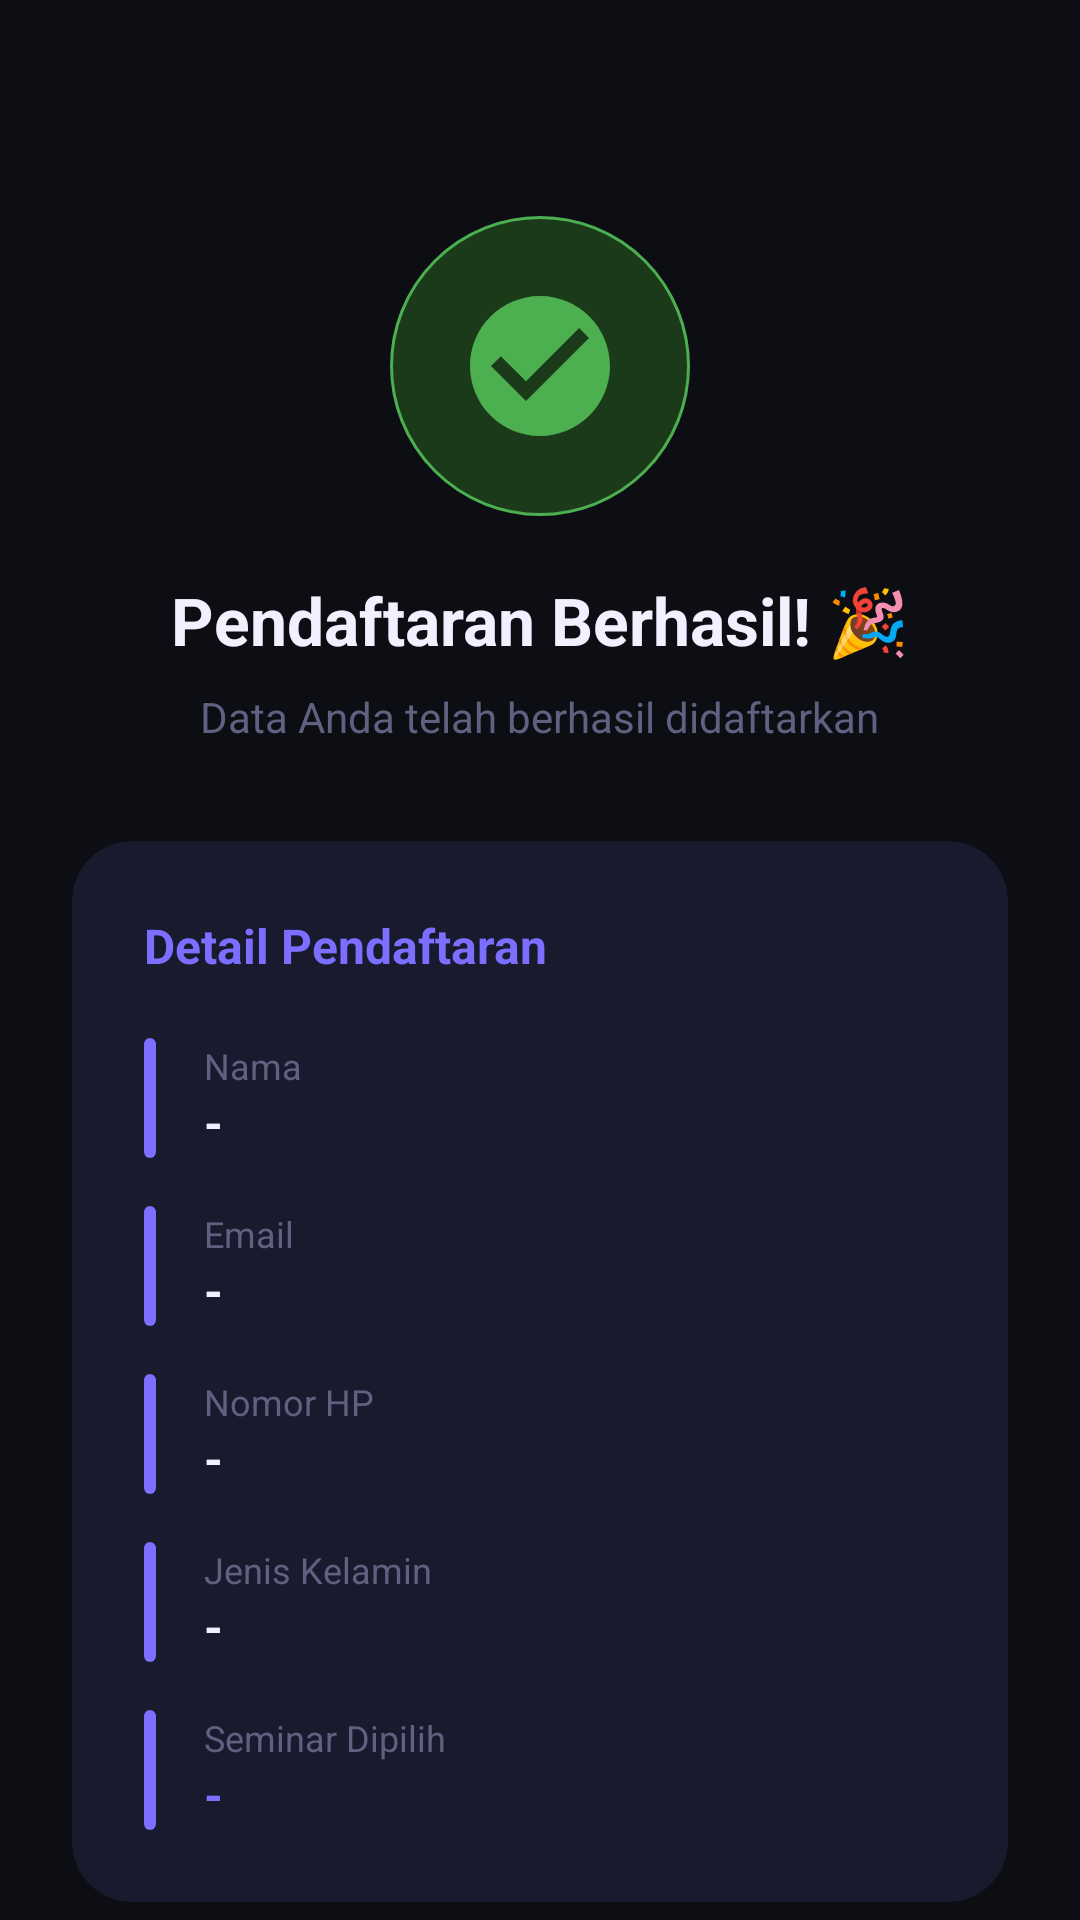

Layout XML and referenced resources for this Android screen:
<!-- AndroidManifest.xml: application theme Theme.NexusApp -->
<!-- res/layout/activity_hasil_pendaftaran.xml -->
<?xml version="1.0" encoding="utf-8"?>
<LinearLayout
    xmlns:android="http://schemas.android.com/apk/res/android"
    xmlns:app="http://schemas.android.com/apk/res-auto"
    android:layout_width="match_parent"
    android:layout_height="match_parent"
    android:orientation="vertical"
    android:background="@color/bg_dark">

    <androidx.core.widget.NestedScrollView
        android:layout_width="match_parent"
        android:layout_height="match_parent">

        <LinearLayout
            android:layout_width="match_parent"
            android:layout_height="wrap_content"
            android:orientation="vertical"
            android:padding="24dp"
            android:gravity="center_horizontal">

            <Space android:layout_width="0dp" android:layout_height="48dp"/>

            
            <FrameLayout
                android:layout_width="100dp"
                android:layout_height="100dp">
                <View
                    android:layout_width="100dp"
                    android:layout_height="100dp"
                    android:background="@drawable/circle_success_bg"/>
                <androidx.appcompat.widget.AppCompatImageView
                    android:layout_width="56dp"
                    android:layout_height="56dp"
                    android:layout_gravity="center"
                    android:src="@drawable/ic_check_circle"
                    app:tint="#4CAF50"/>
            </FrameLayout>

            <Space android:layout_width="0dp" android:layout_height="20dp"/>

            <TextView
                android:layout_width="wrap_content"
                android:layout_height="wrap_content"
                android:text="Pendaftaran Berhasil! 🎉"
                android:textColor="@color/text_primary"
                android:textSize="22sp"
                android:textStyle="bold"/>

            <TextView
                android:layout_width="wrap_content"
                android:layout_height="wrap_content"
                android:text="Data Anda telah berhasil didaftarkan"
                android:textColor="@color/text_muted"
                android:textSize="14sp"
                android:layout_marginTop="8dp"/>

            <Space android:layout_width="0dp" android:layout_height="32dp"/>

            
            <androidx.cardview.widget.CardView
                android:layout_width="match_parent"
                android:layout_height="wrap_content"
                app:cardBackgroundColor="#1A1A2E"
                app:cardCornerRadius="20dp"
                app:cardElevation="0dp">

                <LinearLayout
                    android:layout_width="match_parent"
                    android:layout_height="wrap_content"
                    android:orientation="vertical"
                    android:padding="24dp">

                    <TextView
                        android:layout_width="wrap_content"
                        android:layout_height="wrap_content"
                        android:text="Detail Pendaftaran"
                        android:textColor="@color/accent_primary"
                        android:textSize="16sp"
                        android:textStyle="bold"
                        android:layout_marginBottom="20dp"/>

                    
                    <LinearLayout android:layout_width="match_parent" android:layout_height="wrap_content" android:orientation="horizontal" android:layout_marginBottom="16dp" android:gravity="center_vertical">
                        <View android:layout_width="4dp" android:layout_height="40dp" android:background="@drawable/divider_accent" android:layout_marginEnd="16dp"/>
                        <LinearLayout android:layout_width="0dp" android:layout_height="wrap_content" android:layout_weight="1" android:orientation="vertical">
                            <TextView android:layout_width="wrap_content" android:layout_height="wrap_content" android:text="Nama" android:textColor="@color/text_muted" android:textSize="12sp"/>
                            <TextView android:id="@+id/tvNamaHasil" android:layout_width="wrap_content" android:layout_height="wrap_content" android:text="-" android:textColor="@color/text_primary" android:textSize="16sp" android:textStyle="bold"/>
                        </LinearLayout>
                    </LinearLayout>

                    
                    <LinearLayout android:layout_width="match_parent" android:layout_height="wrap_content" android:orientation="horizontal" android:layout_marginBottom="16dp" android:gravity="center_vertical">
                        <View android:layout_width="4dp" android:layout_height="40dp" android:background="@drawable/divider_accent" android:layout_marginEnd="16dp"/>
                        <LinearLayout android:layout_width="0dp" android:layout_height="wrap_content" android:layout_weight="1" android:orientation="vertical">
                            <TextView android:layout_width="wrap_content" android:layout_height="wrap_content" android:text="Email" android:textColor="@color/text_muted" android:textSize="12sp"/>
                            <TextView android:id="@+id/tvEmailHasil" android:layout_width="wrap_content" android:layout_height="wrap_content" android:text="-" android:textColor="@color/text_primary" android:textSize="16sp" android:textStyle="bold"/>
                        </LinearLayout>
                    </LinearLayout>

                    
                    <LinearLayout android:layout_width="match_parent" android:layout_height="wrap_content" android:orientation="horizontal" android:layout_marginBottom="16dp" android:gravity="center_vertical">
                        <View android:layout_width="4dp" android:layout_height="40dp" android:background="@drawable/divider_accent" android:layout_marginEnd="16dp"/>
                        <LinearLayout android:layout_width="0dp" android:layout_height="wrap_content" android:layout_weight="1" android:orientation="vertical">
                            <TextView android:layout_width="wrap_content" android:layout_height="wrap_content" android:text="Nomor HP" android:textColor="@color/text_muted" android:textSize="12sp"/>
                            <TextView android:id="@+id/tvHpHasil" android:layout_width="wrap_content" android:layout_height="wrap_content" android:text="-" android:textColor="@color/text_primary" android:textSize="16sp" android:textStyle="bold"/>
                        </LinearLayout>
                    </LinearLayout>

                    
                    <LinearLayout android:layout_width="match_parent" android:layout_height="wrap_content" android:orientation="horizontal" android:layout_marginBottom="16dp" android:gravity="center_vertical">
                        <View android:layout_width="4dp" android:layout_height="40dp" android:background="@drawable/divider_accent" android:layout_marginEnd="16dp"/>
                        <LinearLayout android:layout_width="0dp" android:layout_height="wrap_content" android:layout_weight="1" android:orientation="vertical">
                            <TextView android:layout_width="wrap_content" android:layout_height="wrap_content" android:text="Jenis Kelamin" android:textColor="@color/text_muted" android:textSize="12sp"/>
                            <TextView android:id="@+id/tvJenisKelaminHasil" android:layout_width="wrap_content" android:layout_height="wrap_content" android:text="-" android:textColor="@color/text_primary" android:textSize="16sp" android:textStyle="bold"/>
                        </LinearLayout>
                    </LinearLayout>

                    
                    <LinearLayout android:layout_width="match_parent" android:layout_height="wrap_content" android:orientation="horizontal" android:gravity="center_vertical">
                        <View android:layout_width="4dp" android:layout_height="40dp" android:background="@drawable/divider_accent" android:layout_marginEnd="16dp"/>
                        <LinearLayout android:layout_width="0dp" android:layout_height="wrap_content" android:layout_weight="1" android:orientation="vertical">
                            <TextView android:layout_width="wrap_content" android:layout_height="wrap_content" android:text="Seminar Dipilih" android:textColor="@color/text_muted" android:textSize="12sp"/>
                            <TextView android:id="@+id/tvSeminarHasil" android:layout_width="wrap_content" android:layout_height="wrap_content" android:text="-" android:textColor="@color/accent_primary" android:textSize="16sp" android:textStyle="bold"/>
                        </LinearLayout>
                    </LinearLayout>

                </LinearLayout>
            </androidx.cardview.widget.CardView>

            <Space android:layout_width="0dp" android:layout_height="24dp"/>

            <com.google.android.material.button.MaterialButton
                android:id="@+id/btnKembaliUtama"
                android:layout_width="match_parent"
                android:layout_height="56dp"
                android:text="Kembali ke Halaman Utama"
                android:textSize="15sp"
                android:textStyle="bold"
                android:textColor="#FFFFFF"
                app:backgroundTint="@color/accent_primary"
                app:cornerRadius="16dp"
                app:elevation="0dp"
                style="@style/Widget.MaterialComponents.Button"/>

            <Space android:layout_width="0dp" android:layout_height="32dp"/>

        </LinearLayout>
    </androidx.core.widget.NestedScrollView>

</LinearLayout>
<!-- resources referenced by this layout -->
<resources>
  <color name="accent_primary">#7C6FFF</color>
  <color name="bg_dark">#0D0D14</color>
  <color name="text_muted">#606080</color>
  <color name="text_primary">#F0F0FF</color>
  <!-- drawable circle_success_bg (drawable) -->
  <?xml version="1.0" encoding="utf-8"?>
  <shape xmlns:android="http://schemas.android.com/apk/res/android" android:shape="oval">
      <solid android:color="#1A3A1A"/>
      <stroke android:width="1dp" android:color="#4CAF50"/>
  </shape>
  <!-- drawable divider_accent (drawable) -->
  <?xml version="1.0" encoding="utf-8"?>
  <shape xmlns:android="http://schemas.android.com/apk/res/android" android:shape="rectangle">
      <solid android:color="#7C6FFF"/>
      <corners android:radius="4dp"/>
  </shape>
  <!-- drawable ic_check_circle (drawable) -->
  <?xml version="1.0" encoding="utf-8"?>
  <vector xmlns:android="http://schemas.android.com/apk/res/android" android:width="24dp" android:height="24dp" android:viewportWidth="24" android:viewportHeight="24">
      <path android:fillColor="#4CAF50" android:pathData="M12,2C6.48,2 2,6.48 2,12s4.48,10 10,10 10,-4.48 10,-10S17.52,2 12,2zM10,17l-5,-5 1.41,-1.41L10,14.17l7.59,-7.59L19,8l-9,9z"/>
  </vector>
  <style name="Theme.NexusApp" parent="Theme.MaterialComponents.DayNight.NoActionBar">
          <item name="colorPrimary">@color/accent_primary</item>
          <item name="colorOnPrimary">@color/text_on_accent</item>
          <item name="colorSecondary">@color/accent_secondary</item>
          <item name="android:windowBackground">@color/bg_dark</item>
          <item name="android:statusBarColor">@android:color/transparent</item>
          <item name="android:navigationBarColor">@color/bg_dark</item>
          <item name="android:windowLightStatusBar">false</item>
          <item name="android:windowLightNavigationBar">false</item>
          <item name="android:windowTranslucentStatus">true</item>
      </style>
  <color name="text_on_accent">#FFFFFF</color>
  <color name="accent_secondary">#FF6B9D</color>
</resources>
